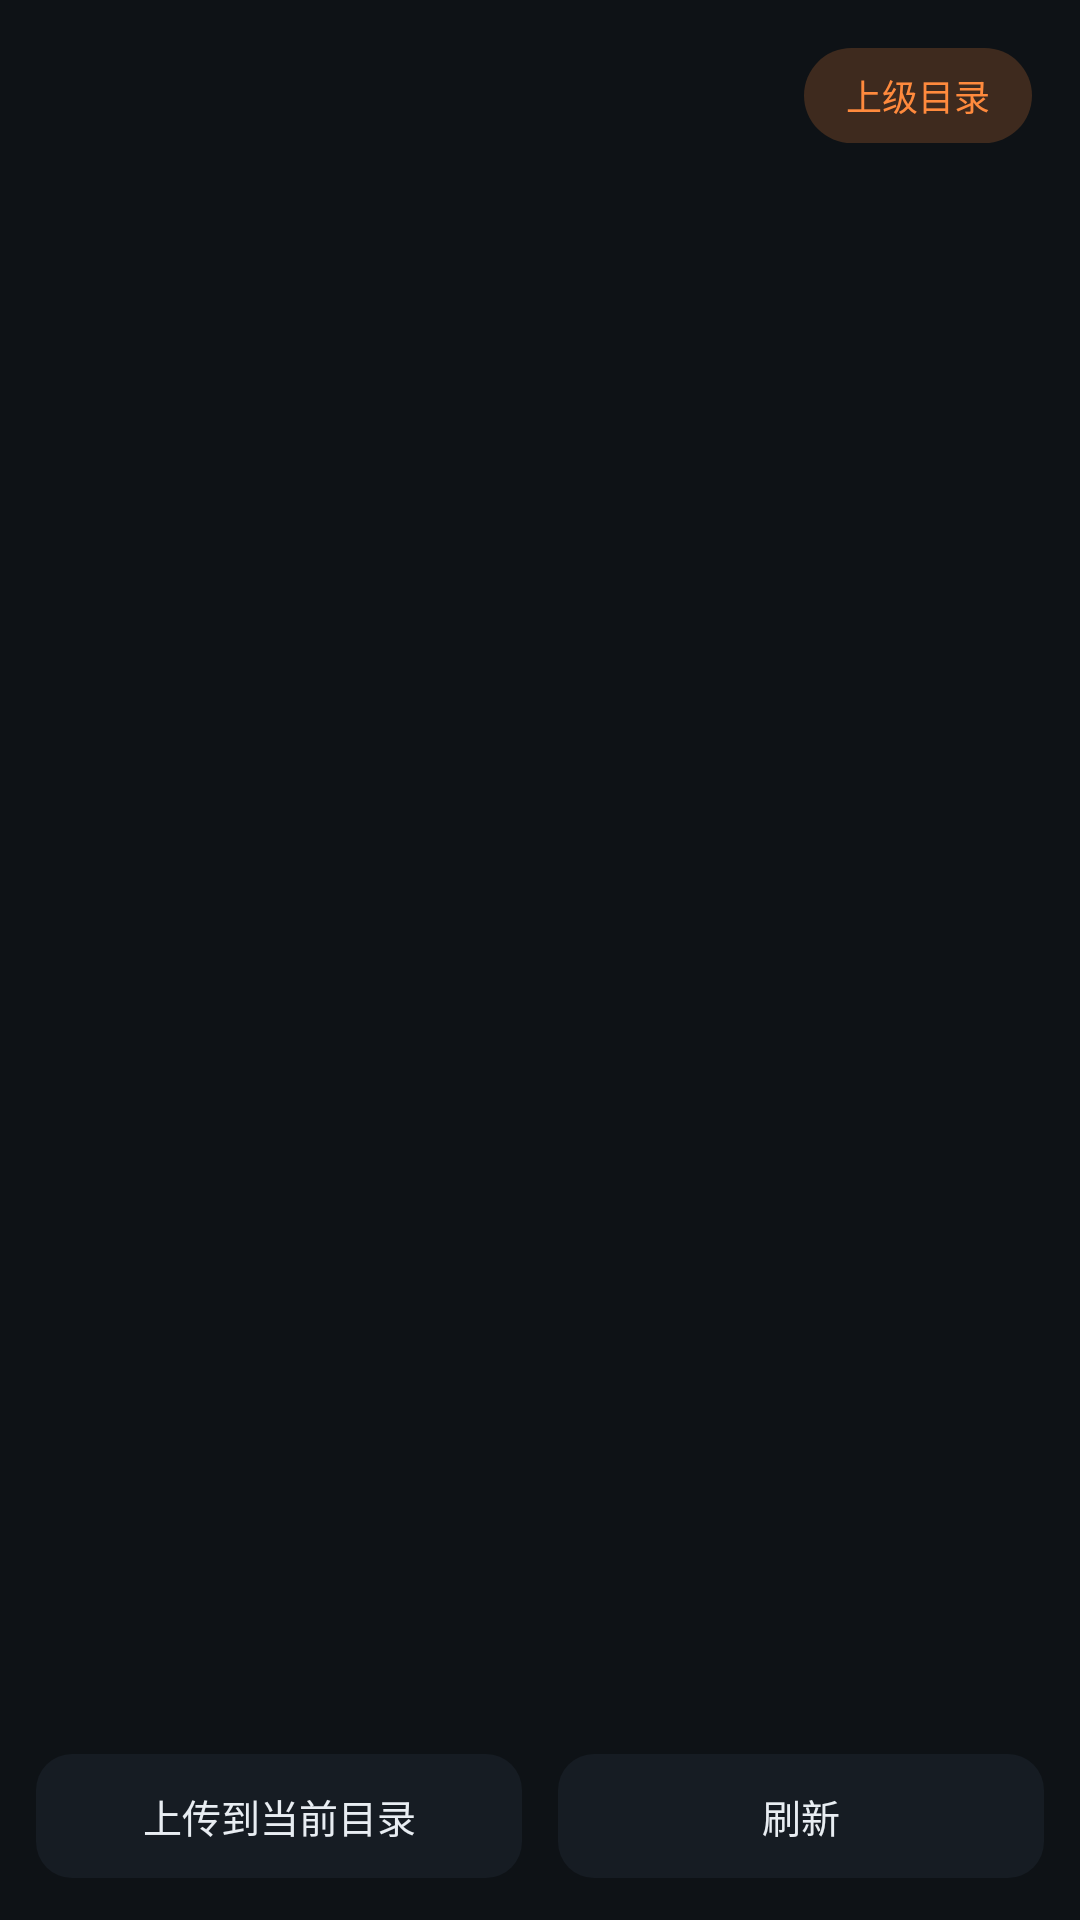

Produce the Android XML layout that renders to this screen, including the resource entries it uses.
<!-- AndroidManifest.xml: application theme Theme.JmgoControl -->
<!-- res/layout/activity_remote_files.xml -->
<?xml version="1.0" encoding="utf-8"?>
<LinearLayout xmlns:android="http://schemas.android.com/apk/res/android"
    android:layout_width="match_parent"
    android:layout_height="match_parent"
    android:background="@color/bg"
    android:orientation="vertical">

    <LinearLayout
        android:layout_width="match_parent"
        android:layout_height="wrap_content"
        android:gravity="center_vertical"
        android:orientation="horizontal"
        android:paddingStart="16dp"
        android:paddingTop="16dp"
        android:paddingEnd="16dp"
        android:paddingBottom="8dp">

        <TextView
            android:id="@+id/fsPath"
            android:layout_width="0dp"
            android:layout_height="wrap_content"
            android:layout_weight="1"
            android:ellipsize="start"
            android:maxLines="1"
            android:textColor="@color/text_primary"
            android:textSize="14sp"
            android:textStyle="bold" />

        <TextView
            android:id="@+id/fsUp"
            android:layout_width="wrap_content"
            android:layout_height="wrap_content"
            android:layout_marginStart="10dp"
            android:background="@drawable/bg_chip"
            android:clickable="true"
            android:focusable="true"
            android:paddingStart="14dp"
            android:paddingTop="7dp"
            android:paddingEnd="14dp"
            android:paddingBottom="7dp"
            android:text="@string/fs_up"
            android:textColor="@color/accent"
            android:textSize="12sp" />
    </LinearLayout>

    <androidx.recyclerview.widget.RecyclerView
        android:id="@+id/fsList"
        android:layout_width="match_parent"
        android:layout_height="0dp"
        android:layout_weight="1"
        android:clipToPadding="false"
        android:paddingStart="12dp"
        android:paddingTop="4dp"
        android:paddingEnd="12dp"
        android:paddingBottom="8dp" />

    <LinearLayout
        android:layout_width="match_parent"
        android:layout_height="wrap_content"
        android:orientation="horizontal"
        android:paddingStart="12dp"
        android:paddingEnd="12dp"
        android:paddingBottom="14dp">

        <TextView
            android:id="@+id/fsUpload"
            android:layout_width="0dp"
            android:layout_height="wrap_content"
            android:layout_marginEnd="6dp"
            android:layout_weight="1"
            android:background="@drawable/bg_entry"
            android:clickable="true"
            android:focusable="true"
            android:gravity="center"
            android:paddingTop="11dp"
            android:paddingBottom="11dp"
            android:text="@string/fs_upload"
            android:textColor="@color/text_primary"
            android:textSize="13sp" />

        <TextView
            android:id="@+id/fsRefresh"
            android:layout_width="0dp"
            android:layout_height="wrap_content"
            android:layout_marginStart="6dp"
            android:layout_weight="1"
            android:background="@drawable/bg_entry"
            android:clickable="true"
            android:focusable="true"
            android:gravity="center"
            android:paddingTop="11dp"
            android:paddingBottom="11dp"
            android:text="@string/fs_refresh"
            android:textColor="@color/text_primary"
            android:textSize="13sp" />
    </LinearLayout>
</LinearLayout>
<!-- resources referenced by this layout -->
<resources>
  <color name="accent">#FFFF8A3D</color>
  <color name="bg">#FF0E1216</color>
  <color name="text_primary">#FFE8EDF2</color>
  <!-- drawable bg_chip (drawable) -->
  <?xml version="1.0" encoding="utf-8"?>
  <shape xmlns:android="http://schemas.android.com/apk/res/android"
      android:shape="rectangle">
      <solid android:color="#33FF8A3D" />
      <corners android:radius="20dp" />
  </shape>
  <!-- drawable bg_entry (drawable) -->
  <?xml version="1.0" encoding="utf-8"?>
  <selector xmlns:android="http://schemas.android.com/apk/res/android">
      <item android:state_focused="true">
          <shape android:shape="rectangle">
              <solid android:color="@color/surface_high" />
              <corners android:radius="12dp" />
              <stroke android:width="1dp" android:color="@color/accent" />
          </shape>
      </item>
      <item android:state_pressed="true">
          <shape android:shape="rectangle">
              <solid android:color="@color/surface_high" />
              <corners android:radius="12dp" />
              <stroke android:width="1dp" android:color="@color/accent" />
          </shape>
      </item>
      <item>
          <shape android:shape="rectangle">
              <solid android:color="@color/surface" />
              <corners android:radius="12dp" />
          </shape>
      </item>
  </selector>
  <string name="fs_refresh">刷新</string>
  <string name="fs_up">上级目录</string>
  <string name="fs_upload">上传到当前目录</string>
  <style name="Theme.JmgoControl" parent="Theme.Material3.Dark.NoActionBar">
          <item name="colorPrimary">@color/accent</item>
          <item name="colorOnPrimary">#FF1A1006</item>
          <item name="colorPrimaryContainer">@color/accent_dark</item>
          <item name="colorSecondary">@color/teal</item>
          <item name="android:colorBackground">@color/bg</item>
          <item name="colorSurface">@color/surface</item>
          <item name="colorOnSurface">@color/text_primary</item>
          <item name="colorOnSurfaceVariant">@color/text_secondary</item>
          <item name="android:statusBarColor">@color/bg</item>
          <item name="android:navigationBarColor">@color/bg</item>
          <item name="android:windowBackground">@color/bg</item>
          <item name="android:windowAnimationStyle">@style/JmgoWindowAnim</item>
      </style>
  <color name="surface_high">#FF1E2630</color>
  <color name="surface">#FF161C23</color>
  <color name="accent_dark">#FFCC6A26</color>
  <color name="teal">#FF3DDC97</color>
  <color name="text_secondary">#FF9AA7B4</color>
  <style name="JmgoWindowAnim">
          <item name="android:activityOpenEnterAnimation">@anim/nav_enter</item>
          <item name="android:activityOpenExitAnimation">@anim/nav_exit</item>
          <item name="android:activityCloseEnterAnimation">@anim/nav_pop_enter</item>
          <item name="android:activityCloseExitAnimation">@anim/nav_pop_exit</item>
      </style>
</resources>
